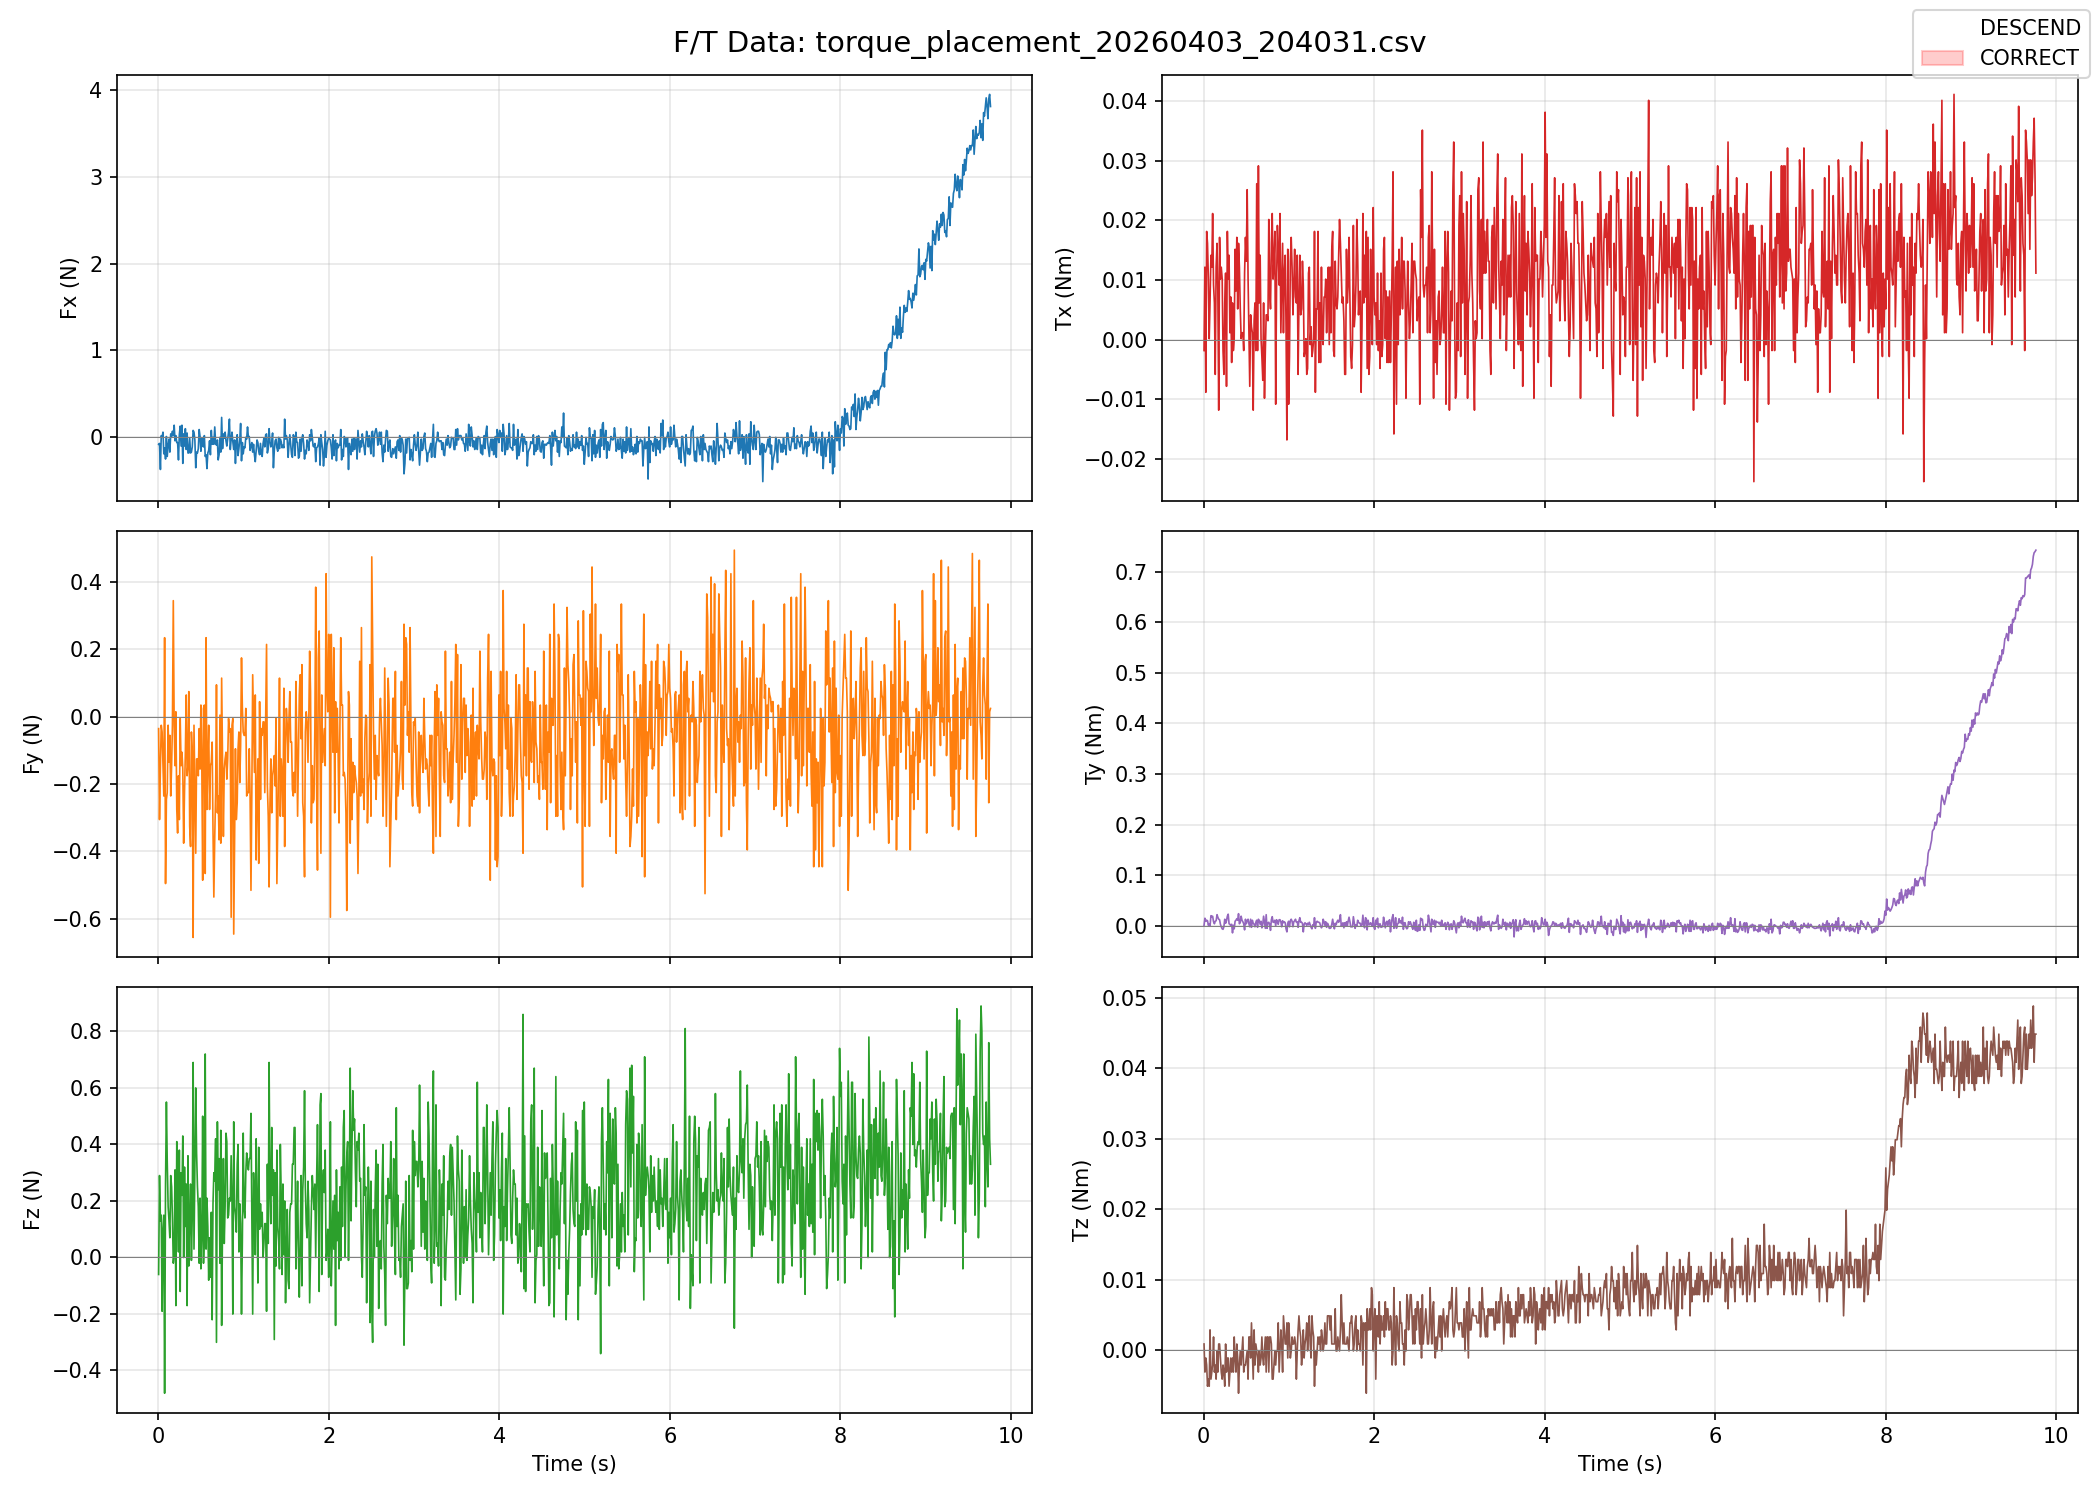

Source data for this figure (header and first rows):
time, fx, fy, fz, tx, ty, tz, vx, vy, vz, travel_mm, pos_x, pos_y, pos_z
0.0035, -0.0805, -0.0352, -0.0605, -0.00184, 0.00063, 0.00085, -5.00, 0.00, 0.00, 0.0, 102.9, 650.3, 302.3
0.0137, -0.0705, -0.3052, 0.2894, 0.01215, 0.01463, -0.00314, -5.00, 0.00, 0.00, 0.0, 102.9, 650.3, 302.3
0.0245, -0.3705, -0.1452, 0.1294, -0.00884, 0.00863, -0.00114, -5.00, 0.00, 0.00, 0.0, 102.9, 650.3, 302.3
0.0341, 0.0194, -0.0252, 0.1494, 0.01815, 0.01063, -0.00214, -5.00, 0.00, 0.00, 0.0, 102.9, 650.3, 302.3
0.0442, -0.0005, -0.0452, -0.1905, 0.01615, 0.00963, -0.00514, -5.00, 0.00, 0.00, 0.0, 102.9, 650.3, 302.2
0.0544, 0.0594, -0.1452, 0.0994, 0.01015, 0.00063, -0.00414, -5.00, 0.00, 0.00, 0.1, 102.9, 650.3, 302.2
0.0642, -0.1905, -0.2352, 0.1494, 0.00015, 0.00363, -0.00514, -5.00, 0.00, 0.00, 0.1, 102.9, 650.3, 302.2
0.0736, -0.1205, 0.2347, -0.4805, 0.00615, -0.00136, 0.00285, -5.00, 0.00, 0.00, 0.1, 102.9, 650.3, 302.2
0.0845, -0.2505, -0.4952, 0.2594, 0.01415, 0.01963, -0.00414, -5.00, 0.00, 0.00, 0.1, 102.9, 650.3, 302.2
0.0946, 0.0094, -0.2452, 0.5494, 0.01215, 0.01763, -0.00314, -5.00, 0.00, 0.00, 0.2, 102.9, 650.3, 302.1
0.1043, -0.2205, -0.2252, 0.3394, 0.02115, 0.01863, -0.00214, -5.00, 0.00, 0.00, 0.2, 102.9, 650.3, 302.1
0.1149, -0.0905, -0.0252, 0.1794, 0.00915, 0.00763, 0.00185, -5.00, 0.00, 0.00, 0.2, 102.9, 650.3, 302
0.1251, -0.0205, -0.1352, 0.1294, 0.00615, 0.00363, -0.00314, -5.00, 0.00, 0.00, 0.3, 102.9, 650.3, 302
0.1349, -0.1705, -0.0552, 0.0694, -0.00584, 0.00863, -0.00214, -5.00, 0.00, 0.00, 0.3, 102.9, 650.3, 301.9
0.1452, 0.0394, -0.2352, 0.2894, 0.01215, 0.00963, -0.00414, -5.00, 0.00, 0.00, 0.4, 102.9, 650.3, 301.9
0.1557, 0.0094, -0.1452, 0.2494, 0.01615, 0.02163, -0.00014, -5.00, 0.00, 0.00, 0.4, 102.9, 650.3, 301.9
0.1652, 0.0694, -0.0252, 0.1394, 0.00815, 0.01663, -0.00314, -5.00, 0.00, 0.00, 0.5, 102.9, 650.3, 301.8
0.1755, 0.0194, 0.3447, -0.0205, -0.01184, 0.01263, 0.00085, -5.00, 0.00, 0.00, 0.5, 102.9, 650.3, 301.8
0.1857, 0.1394, -0.0252, 0.0094, 0.01715, 0.01163, 0.00085, -5.00, 0.00, 0.00, 0.6, 102.9, 650.3, 301.7
0.1956, -0.0405, -0.1452, 0.3094, 0.01015, 0.00263, -0.00114, -5.00, 0.00, 0.00, 0.6, 102.9, 650.3, 301.6
0.2056, 0.0194, 0.0147, -0.1705, 0.01215, -0.00236, -0.00314, -5.00, 0.00, 0.00, 0.7, 102.9, 650.3, 301.6
0.2163, -0.0605, -0.2752, 0.4094, 0.01015, -0.00636, -0.00414, -5.00, 0.00, 0.00, 0.7, 102.9, 650.3, 301.6
0.2261, -0.0605, -0.3452, 0.1994, -0.00184, -0.00736, -0.00214, -5.00, 0.00, 0.00, 0.8, 102.9, 650.3, 301.5
0.2362, -0.2605, -0.1752, 0.0194, -0.00584, -0.00236, -0.00314, -5.00, 0.00, 0.00, 0.8, 102.9, 650.3, 301.4
0.2463, 0.0294, -0.3052, 0.3794, 0.00615, 0.01263, -0.00514, -5.00, 0.00, 0.00, 0.9, 102.9, 650.3, 301.4
0.2565, 0.1294, -0.0052, -0.1205, 0.01115, 0.00463, 0.00085, -5.00, 0.00, 0.00, 0.9, 102.9, 650.3, 301.4
0.2669, -0.1005, -0.1452, 0.2994, -0.00784, 0.00963, -0.00314, -5.00, 0.00, 0.00, 1.0, 102.9, 650.4, 301.3
0.2769, 0.1394, -0.1052, 0.2194, 0.01815, 0.01863, -0.00114, -5.00, 0.00, 0.00, 1.0, 102.9, 650.4, 301.2
0.2868, -0.3005, -0.1552, 0.4294, 0.01015, 0.02263, -0.00114, -5.00, 0.00, 0.00, 1.1, 102.9, 650.4, 301.2
0.2969, 0.0394, -0.3752, -0.0005, 0.01415, 0.00363, -0.00514, -5.00, 0.00, 0.00, 1.1, 102.9, 650.4, 301.1
0.3069, -0.1005, -0.2252, 0.3194, 0.00115, 0.00263, -0.00314, -5.00, 0.00, 0.00, 1.2, 102.9, 650.4, 301.1
0.3170, 0.0994, -0.1052, 0.1094, 0.00715, -0.00036, -0.00114, -5.00, 0.00, 0.00, 1.2, 102.9, 650.4, 301.1
0.3272, -0.1405, 0.0647, 0.2594, -0.00384, 0.00263, -0.00314, -5.00, 0.00, 0.00, 1.3, 102.9, 650.4, 301
0.3373, 0.0494, -0.1752, -0.1705, 0.00615, -0.01436, -0.00114, -5.00, 0.00, 0.00, 1.3, 102.9, 650.4, 300.9
0.3474, -0.1805, -0.1452, 0.3594, -0.00184, 0.00063, -0.00314, -5.00, 0.00, 0.00, 1.4, 102.9, 650.4, 300.9
0.3573, -0.1805, 0.0747, -0.0305, 0.00015, -0.00636, 0.00185, -5.00, 0.00, 0.00, 1.4, 102.9, 650.4, 300.9
0.3676, -0.0105, -0.3252, 0.1294, 0.01515, 0.00863, -0.00114, -5.00, 0.00, 0.00, 1.5, 102.9, 650.4, 300.8
0.3778, -0.1805, -0.3852, 0.2594, 0.00815, 0.01063, -0.00314, -5.00, 0.00, 0.00, 1.5, 102.9, 650.4, 300.8
0.3879, -0.1705, -0.0452, -0.0105, 0.01715, 0.01363, 0.00085, -5.00, 0.00, 0.00, 1.6, 102.9, 650.4, 300.7
0.3980, -0.1105, -0.1052, 0.1494, 0.00515, 0.01063, -0.00114, -5.00, 0.00, 0.00, 1.7, 102.9, 650.4, 300.6
0.4081, 0.0794, -0.6552, 0.6894, 0.01615, 0.02363, -0.00614, -5.00, 0.00, 0.00, 1.7, 102.9, 650.4, 300.6
0.4182, 0.0594, -0.0252, 0.0294, 0.01215, 0.00363, -0.00214, -5.00, 0.00, 0.00, 1.8, 102.9, 650.4, 300.5
0.4285, -0.0305, -0.2152, 0.3094, 0.00515, 0.00663, -0.00014, -5.00, 0.00, 0.00, 1.8, 102.9, 650.4, 300.5
0.4386, -0.3505, -0.4052, 0.5994, 0.00015, 0.01863, -0.00214, -5.00, 0.00, 0.00, 1.9, 102.9, 650.4, 300.4
0.4486, -0.1705, -0.1252, 0.3694, 0.00115, 0.01063, -0.00014, -5.00, 0.00, 0.00, 1.9, 102.9, 650.4, 300.4
0.4588, -0.1805, -0.1252, 0.2494, 0.00115, 0.00763, 0.00185, -5.00, 0.00, 0.00, 2.0, 102.9, 650.4, 300.3
0.4687, -0.1305, -0.1752, 0.1794, -0.00184, 0.00363, -0.00314, -5.00, 0.00, 0.00, 2.0, 102.9, 650.4, 300.3
0.4790, 0.0894, -0.0352, -0.0205, 0.01115, -0.00836, -0.00214, -5.00, 0.00, 0.00, 2.1, 102.9, 650.4, 300.2
0.4892, 0.0094, -0.1552, 0.2094, 0.01715, 0.01263, -0.00214, -5.00, 0.00, 0.00, 2.1, 102.9, 650.4, 300.2
0.4992, -0.1605, 0.0347, -0.0405, 0.01315, 0.00363, -0.00114, -5.00, 0.00, 0.00, 2.2, 102.9, 650.4, 300.1
0.5093, -0.0105, -0.1252, 0.0694, 0.02515, 0.00963, -0.00014, -5.00, 0.00, 0.00, 2.2, 102.9, 650.4, 300.1
0.5200, -0.1005, -0.4852, 0.4994, 0.01015, 0.01263, -0.00414, -5.00, 0.00, 0.00, 2.3, 102.9, 650.4, 300
0.5295, -0.1105, 0.0247, -0.0205, 0.00115, 0.00363, 0.00185, -5.00, 0.00, 0.00, 2.3, 102.9, 650.4, 300
0.5397, 0.0194, 0.0347, 0.0894, -0.00784, -0.00236, 0.00185, -5.00, 0.00, 0.00, 2.4, 102.9, 650.4, 299.9
0.5498, -0.2205, -0.4652, 0.7194, 0.00415, 0.01263, -0.00114, -5.00, 0.00, 0.00, 2.4, 102.9, 650.4, 299.9
0.5599, -0.2005, 0.2347, 0.0294, 0.00215, -0.00336, 0.00385, -5.00, 0.00, 0.00, 2.5, 102.9, 650.4, 299.8
0.5700, -0.3605, -0.2752, 0.2094, 0.00115, 0.01063, -0.00014, -5.00, 0.00, 0.00, 2.5, 102.9, 650.4, 299.8
0.5803, -0.1805, -0.1252, 0.1094, -0.01184, 0.00463, -0.00414, -5.00, 0.00, 0.00, 2.6, 102.9, 650.4, 299.7
0.5907, -0.1505, -0.0252, -0.0805, 0.00315, 0.00263, 0.00285, -5.00, 0.00, 0.00, 2.6, 102.9, 650.4, 299.7
0.6006, -0.0405, -0.2752, 0.0694, 0.00615, -0.00236, -0.00214, -5.00, 0.00, 0.00, 2.7, 102.9, 650.4, 299.6
... 905 more rows
